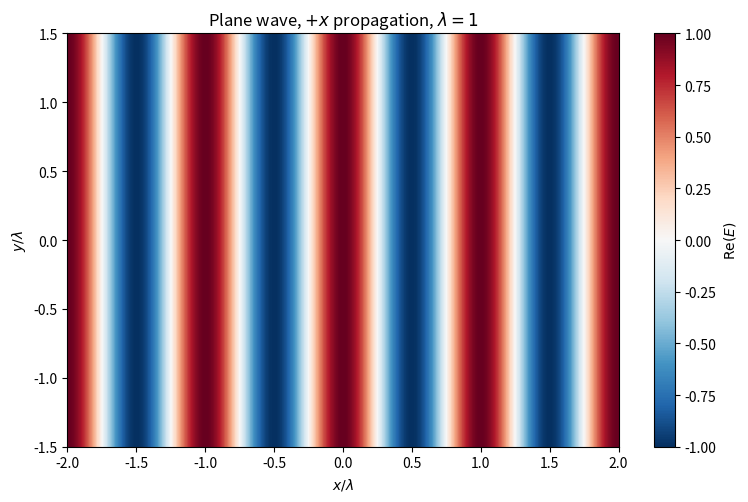

The script that saved this image: (Note: this script raises an exception after producing the figure.)
import matplotlib.pyplot as plt
import numpy as np
import os
from matplotlib.animation import FuncAnimation

wavelength = 1.0
k = 2 * np.pi / wavelength
x = np.linspace(-2, 2, 401)
y = np.linspace(-1.5, 1.5, 301)
X, Y = np.meshgrid(x, y)
phase = k * X
field = np.exp(1j * phase)

fig, ax = plt.subplots(figsize=(8, 5))
im = ax.imshow(field.real, extent=[x.min(), x.max(), y.min(), y.max()],
               origin='lower', cmap='RdBu_r', vmin=-1, vmax=1)
fig.colorbar(im, ax=ax, label=r'$\mathrm{Re}(E)$')
ax.set(xlabel=r'$x/\lambda$', ylabel=r'$y/\lambda$',
       title=r'Plane wave, $+x$ propagation, $\lambda=1$')
fig.tight_layout()
fig.savefig('/tmp/qlf_plane_wave.png', dpi=140)

animation_figure, animation_ax = plt.subplots(figsize=(8, 5))
animated_image = animation_ax.imshow(field.real, extent=[-2, 2, -1.5, 1.5],
                                     origin='lower', cmap='RdBu_r', vmin=-1, vmax=1)
animation_ax.set(xlabel=r'$x/\lambda$', ylabel=r'$y/\lambda$')

def advance(frame):
    animated_image.set_data(np.real(field * np.exp(-1j * 2 * np.pi * frame / 32)))
    return (animated_image,)

wave_animation = FuncAnimation(animation_figure, advance, frames=32,
                               interval=40, blit=True)
if os.environ.get('QLF_EXPORT') == '1':
    wave_animation.save('/tmp/qlf_plane_wave.gif', writer='pillow', fps=25)

# The plot is a 2D slice of a 3D outgoing spherical wave.
source = np.array([-0.4, 0.0])
radius = np.hypot(X - source[0], Y - source[1])
point_wave = np.zeros_like(field)
safe = radius > 0.08
point_wave[safe] = np.exp(1j * k * radius[safe]) / (4 * np.pi * radius[safe])
source_fig, source_axes = plt.subplots(1, 2, figsize=(10, 4))
for ax, values, title in zip(source_axes, (field.real, point_wave.real),
                             ('Incident plane wave', 'Outgoing point wave')):
    ax.imshow(values, extent=[-2, 2, -1.5, 1.5], origin='lower',
              cmap='RdBu_r', vmin=-1, vmax=1)
    ax.set_title(title)
source_axes[1].plot(*source, 'ko', markersize=4)
source_fig.tight_layout()
source_fig.savefig('/tmp/qlf_point_wave.png', dpi=140)

def two_sources(separation, phase_difference):
    waves = []
    for sx, phase_offset in [(-separation / 2, 0), (separation / 2, phase_difference)]:
        distance = np.hypot(X - sx, Y)
        wave = np.zeros_like(field)
        valid = distance > 0.08
        wave[valid] = np.exp(1j * (k * distance[valid] + phase_offset)) / (4 * np.pi * distance[valid])
        waves.append(wave)
    return waves[0] + waves[1]

interference_fig, interference_axes = plt.subplots(2, 2, figsize=(9, 7))
for ax, separation, offset in zip(interference_axes.flat,
                                  (0.5, 0.5, 1.0, 1.0),
                                  (0, np.pi, 0, np.pi)):
    wave = two_sources(separation, offset)
    ax.imshow(wave.real, extent=[-2, 2, -1.5, 1.5], origin='lower',
              cmap='RdBu_r', vmin=-0.4, vmax=0.4)
    ax.plot([-separation / 2, separation / 2], [0, 0], 'ko', markersize=3)
    ax.set_title(rf'$d={separation}\lambda$, $\Delta\phi={offset/np.pi:g}\pi$')
interference_fig.tight_layout()
interference_fig.savefig('/tmp/qlf_two_sources.png', dpi=140)

scattered = 2.0 * point_wave
total = field + scattered
fields_fig, fields_axes = plt.subplots(1, 3, figsize=(12, 3.8))
for ax, values, title in zip(fields_axes,
                             (abs(field) ** 2, abs(scattered) ** 2, abs(total) ** 2),
                             ('Incident intensity', 'Scattered intensity', 'Total intensity')):
    image = ax.imshow(values, extent=[-2, 2, -1.5, 1.5], origin='lower', cmap='magma')
    fields_fig.colorbar(image, ax=ax, shrink=0.8)
    ax.set_title(title)
fields_fig.tight_layout()
fields_fig.savefig('/tmp/qlf_total_intensity.png', dpi=140)
probe = (200, 270)
cross_term = 2 * np.real(field[probe].conjugate() * scattered[probe])
assert np.isclose(abs(total[probe]) ** 2,
                  abs(field[probe]) ** 2 + abs(scattered[probe]) ** 2 + cross_term)
print(f'Interference term at probe: {cross_term:.4f}')

plt.style.use('dark_background')
showcase_fig, showcase_ax = plt.subplots(figsize=(9, 5), facecolor='#081322')
showcase_ax.set_facecolor('#081322')
display = showcase_ax.imshow(total.real, extent=[-2, 2, -1.5, 1.5],
                             origin='lower', cmap='coolwarm', vmin=-1.8, vmax=1.8,
                             interpolation='bilinear')
showcase_ax.plot(*source, 'o', color='#ffc87a', markersize=5)
showcase_ax.set(xlabel=r'$x/\lambda$', ylabel=r'$y/\lambda$',
                title='Plane wave and outgoing scattered wave')
showcase_fig.tight_layout()

def animate_total(frame):
    display.set_data(np.real(total * np.exp(-1j * 2 * np.pi * frame / 48)))
    return (display,)

showcase_animation = FuncAnimation(showcase_fig, animate_total, frames=48,
                                   interval=35, blit=True)
if os.environ.get('QLF_EXPORT') == '1':
    showcase_animation.save('/tmp/qlf_showcase.gif', writer='pillow', fps=28, dpi=140)

def scalar_field(positions, amplitudes, grid_x=X, grid_y=Y):
    result = np.zeros_like(grid_x, dtype=complex)
    for (sx, sy), amplitude in zip(positions, amplitudes):
        distance = np.hypot(grid_x - sx, grid_y - sy)
        valid = distance > 0.08
        result[valid] += amplitude * np.exp(1j * k * distance[valid]) / (4 * np.pi * distance[valid])
    return result

line_fig, line_axes = plt.subplots(1, 2, figsize=(10, 4))
for ax, spacing in zip(line_axes, (0.4, 0.8)):
    line_atoms = np.column_stack([np.zeros(5), (np.arange(5) - 2) * spacing])
    emission = scalar_field(line_atoms, np.ones(5))
    ax.imshow(emission.real, extent=[-2, 2, -1.5, 1.5], origin='lower',
              cmap='coolwarm', vmin=-0.5, vmax=0.5)
    ax.scatter(line_atoms[:, 0], line_atoms[:, 1], c='#ffc87a', s=16)
    ax.set_title(rf'5 emitters, $d={spacing}\lambda$')
line_fig.tight_layout()
line_fig.savefig('/tmp/qlf_line_array.png', dpi=140)

def array_positions(kind, spacing=0.5):
    if kind == 'line':
        return np.column_stack([np.zeros(5), (np.arange(5) - 2) * spacing])
    if kind == 'square':
        xx, yy = np.meshgrid((np.arange(3) - 1) * spacing,
                             (np.arange(3) - 1) * spacing)
        return np.column_stack([xx.ravel(), yy.ravel()])
    if kind == 'circle':
        angle = np.arange(8) * 2 * np.pi / 8
        return np.column_stack([spacing * np.cos(angle), spacing * np.sin(angle)])
    if kind == 'rows':
        xx, yy = np.meshgrid([-spacing / 2, spacing / 2],
                             (np.arange(5) - 2) * spacing)
        return np.column_stack([xx.ravel(), yy.ravel()])
    raise ValueError(kind)

geometry_fig, geometry_axes = plt.subplots(2, 2, figsize=(9, 7))
for ax, kind in zip(geometry_axes.flat, ('line', 'square', 'circle', 'rows')):
    atoms = array_positions(kind)
    wave = scalar_field(atoms, np.ones(len(atoms)))
    ax.imshow(wave.real, extent=[-2, 2, -1.5, 1.5], origin='lower',
              cmap='coolwarm', vmin=-0.6, vmax=0.6)
    ax.scatter(atoms[:, 0], atoms[:, 1], c='#ffc87a', s=14)
    ax.set_title(kind)
geometry_fig.tight_layout()
geometry_fig.savefig('/tmp/qlf_geometries.png', dpi=140)

def scalar_far_field(positions, amplitudes, angles):
    directions = np.column_stack([np.cos(angles), np.sin(angles)])
    phase = np.exp(-1j * k * directions @ positions.T)
    return phase @ np.asarray(amplitudes)

angles = np.linspace(-np.pi, np.pi, 721)
far_fig = plt.figure(figsize=(7, 6))
far_ax = far_fig.add_subplot(projection='polar')
for kind in ('line', 'square', 'circle'):
    atoms = array_positions(kind)
    amplitude = scalar_far_field(atoms, np.ones(len(atoms)), angles)
    far_ax.plot(angles, abs(amplitude) ** 2 / len(atoms) ** 2, label=kind)
far_ax.legend(loc='lower left')
far_fig.tight_layout()
far_fig.savefig('/tmp/qlf_scalar_far_field.png', dpi=150)
assert np.allclose(abs(scalar_far_field(np.zeros((1, 2)), [1], angles)) ** 2, 1)

steering_atoms = array_positions('line', 0.4)
steering_angles = np.linspace(-np.pi / 2, np.pi / 2, 721)
steering_fig, steering_ax = plt.subplots(figsize=(7, 4))
for target_deg in (-30, 0, 30):
    target = np.deg2rad(target_deg)
    prescribed = np.exp(1j * k * steering_atoms[:, 1] * np.sin(target))
    pattern = abs(scalar_far_field(steering_atoms, prescribed, steering_angles)) ** 2
    steering_ax.plot(np.rad2deg(steering_angles), pattern / pattern.max(),
                     label=rf'target ${target_deg}^\circ$')
    observed = np.rad2deg(steering_angles[np.argmax(pattern)])
    assert abs(observed - target_deg) < 0.5
steering_ax.set(xlabel='Forward observation angle (degrees)',
                ylabel='Intensity / peak', title='Prescribed emitter phases')
steering_ax.legend()
steering_fig.tight_layout()
steering_fig.savefig('/tmp/qlf_prescribed_steering.png', dpi=150)

moving_fig, moving_ax = plt.subplots(figsize=(7, 4))
moving_line, = moving_ax.plot([], [], color='#5eead4')
moving_ax.set(xlim=(-90, 90), ylim=(0, 1.05),
              xlabel='Observation angle (degrees)', ylabel='Intensity / peak')
def move_beam(frame):
    target = np.deg2rad(-35 + 70 * frame / 39)
    prescribed = np.exp(1j * k * steering_atoms[:, 1] * np.sin(target))
    pattern = abs(scalar_far_field(steering_atoms, prescribed, steering_angles)) ** 2
    moving_line.set_data(np.rad2deg(steering_angles), pattern / pattern.max())
    return (moving_line,)
moving_animation = FuncAnimation(moving_fig, move_beam, frames=40, blit=True)
if os.environ.get('QLF_EXPORT') == '1':
    moving_animation.save('/tmp/qlf_prescribed_steering.gif', writer='pillow', fps=20)

def polarizability(detuning, gamma_rad=1.0, gamma_total=1.0):
    # epsilon_0 = 1, length in wavelengths, rates in radiative linewidths.
    return -(6 * np.pi / k ** 3) * (gamma_rad / 2) / (detuning + 1j * gamma_total / 2)

detunings = np.linspace(-3, 3, 601)
alpha_values = polarizability(detunings)
response_fig, response_axes = plt.subplots(1, 2, figsize=(9, 3.5))
response_axes[0].plot(detunings, abs(alpha_values) ** 2)
response_axes[0].set(xlabel=r'$\Delta/\Gamma$', ylabel=r'$|\alpha|^2$')
response_axes[1].plot(detunings, np.angle(alpha_values))
response_axes[1].set(xlabel=r'$\Delta/\Gamma$', ylabel=r'$\arg\alpha$ (rad)')
response_fig.tight_layout()
response_fig.savefig('/tmp/qlf_polarizability.png', dpi=150)
assert np.isclose(polarizability(0).imag, 6 * np.pi / k ** 3)
assert np.isclose(abs(polarizability(0.5)) ** 2,
                  abs(polarizability(0)) ** 2 / 2)
assert np.isclose((1 / polarizability(0)).imag, -k ** 3 / (6 * np.pi))

atomic_line = array_positions('line', 0.55)
incident_at_atoms = np.exp(1j * k * atomic_line[:, 0])
independent_dipoles = polarizability(0.4) * incident_at_atoms
independent_scattered = scalar_field(atomic_line, k ** 2 * independent_dipoles)
independent_far = scalar_far_field(atomic_line, k ** 2 * independent_dipoles,
                                   steering_angles)
independent_fig, independent_axes = plt.subplots(1, 2, figsize=(10, 4))
independent_axes[0].imshow(abs(field + independent_scattered) ** 2,
                           extent=[-2, 2, -1.5, 1.5], origin='lower', cmap='magma',
                           vmin=0, vmax=6)
independent_axes[0].scatter(atomic_line[:, 0], atomic_line[:, 1],
                            c='#5eead4', s=15)
independent_axes[0].set_title('Independent atomic response')
independent_axes[1].plot(np.rad2deg(steering_angles), abs(independent_far) ** 2)
independent_axes[1].set(xlabel='Observation angle (degrees)',
                         ylabel='Scalar far-field intensity')
independent_fig.tight_layout()
independent_fig.savefig('/tmp/qlf_independent_atoms.png', dpi=150)

def scalar_coupling_matrix(positions):
    displacement = positions[:, None, :] - positions[None, :, :]
    distance = np.linalg.norm(displacement, axis=-1)
    matrix = np.zeros(distance.shape, dtype=complex)
    mask = ~np.eye(len(positions), dtype=bool)
    matrix[mask] = k ** 2 * np.exp(1j * k * distance[mask]) / (4 * np.pi * distance[mask])
    return matrix

def solve_scalar(positions, detuning):
    alpha = np.broadcast_to(polarizability(detuning), len(positions))
    incident = np.exp(1j * k * positions[:, 0])
    matrix = np.eye(len(positions)) - alpha[:, None] * scalar_coupling_matrix(positions)
    dipoles = np.linalg.solve(matrix, alpha * incident)
    return dipoles, matrix

cooperative_dipoles, scalar_matrix = solve_scalar(atomic_line, 0.4)
assert np.linalg.norm(scalar_matrix @ cooperative_dipoles
                      - polarizability(0.4) * incident_at_atoms) < 1e-12
cooperative_far = scalar_far_field(atomic_line, k ** 2 * cooperative_dipoles,
                                   steering_angles)
coupling_fig, coupling_ax = plt.subplots(figsize=(7, 4))
coupling_ax.plot(np.rad2deg(steering_angles), abs(independent_far) ** 2,
                 label='Independent')
coupling_ax.plot(np.rad2deg(steering_angles), abs(cooperative_far) ** 2,
                 label='Coupled')
coupling_ax.set(xlabel='Observation angle (degrees)', ylabel='Scalar intensity')
coupling_ax.legend()
coupling_fig.tight_layout()
coupling_fig.savefig('/tmp/qlf_scalar_coupling.png', dpi=150)

spectrum_detunings = np.linspace(-2, 2, 161)
independent_spectrum = []
cooperative_spectrum = []
for detuning in spectrum_detunings:
    independent = polarizability(detuning) * incident_at_atoms
    cooperative, _ = solve_scalar(atomic_line, detuning)
    independent_spectrum.append(np.trapezoid(
        abs(scalar_far_field(atomic_line, independent, steering_angles)) ** 2,
        steering_angles))
    cooperative_spectrum.append(np.trapezoid(
        abs(scalar_far_field(atomic_line, cooperative, steering_angles)) ** 2,
        steering_angles))
spectrum_fig, spectrum_ax = plt.subplots(figsize=(7, 4))
spectrum_ax.plot(spectrum_detunings, independent_spectrum, label='Independent')
spectrum_ax.plot(spectrum_detunings, cooperative_spectrum, label='Cooperative')
spectrum_ax.set(xlabel=r'$\Delta/\Gamma$', ylabel='Angle-integrated scalar response')
spectrum_ax.legend()
spectrum_fig.tight_layout()
spectrum_fig.savefig('/tmp/qlf_scalar_spectrum.png', dpi=150)
print('Scalar spectral peaks:',
      spectrum_detunings[np.argmax(independent_spectrum)],
      spectrum_detunings[np.argmax(cooperative_spectrum)])

spacing_fig, spacing_axes = plt.subplots(1, 2, figsize=(10, 4))
for spacing in (0.35, 0.55, 0.8):
    positions = array_positions('line', spacing)
    dipoles, _ = solve_scalar(positions, 0.4)
    pattern = abs(scalar_far_field(positions, dipoles, steering_angles)) ** 2
    spacing_axes[0].plot(np.rad2deg(steering_angles), pattern,
                         label=rf'$d={spacing}\lambda$')
    scan = []
    for detuning in spectrum_detunings:
        trial, _ = solve_scalar(positions, detuning)
        scan.append(np.trapezoid(abs(scalar_far_field(positions, trial,
                                steering_angles)) ** 2, steering_angles))
    spacing_axes[1].plot(spectrum_detunings, scan, label=rf'$d={spacing}\lambda$')
spacing_axes[0].set(xlabel='Observation angle (degrees)', ylabel='Intensity')
spacing_axes[1].set(xlabel=r'$\Delta/\Gamma$', ylabel='Integrated response')
for ax in spacing_axes:
    ax.legend()
spacing_fig.tight_layout()
spacing_fig.savefig('/tmp/qlf_spacing.png', dpi=150)

from scipy.linalg import lstsq

check_positions = array_positions('square', 0.55)
check_dipoles, check_matrix = solve_scalar(check_positions, 0.25)
check_rhs = polarizability(0.25) * np.exp(1j * k * check_positions[:, 0])
least_squares, _, _, _ = lstsq(check_matrix, check_rhs)
relative_residual = np.linalg.norm(check_matrix @ check_dipoles - check_rhs) / np.linalg.norm(check_rhs)
condition_number = np.linalg.cond(check_matrix)
assert relative_residual < 1e-12
assert np.allclose(check_dipoles, least_squares, rtol=1e-11, atol=1e-12)
single_dipole, single_matrix = solve_scalar(np.array([[0.0, 0.0]]), 0.25)
assert np.isclose(single_dipole[0], polarizability(0.25))
assert np.array_equal(single_matrix, np.eye(1))
assert np.allclose(np.linalg.solve(np.eye(len(check_rhs)), check_rhs), check_rhs)
print(f'Scalar solver residual={relative_residual:.2e}, condition={condition_number:.2f}')

def green_tensor(displacement):
    displacement = np.asarray(displacement, dtype=float)
    radius = np.linalg.norm(displacement, axis=-1)
    if np.any(radius == 0):
        raise ValueError('Green tensor is undefined at the source')
    direction = displacement / radius[..., None]
    kr = k * radius
    identity = np.eye(3)
    radial = direction[..., :, None] * direction[..., None, :]
    transverse_coefficient = np.asarray(1 + 1j / kr - 1 / kr ** 2)
    radial_coefficient = np.asarray(-1 - 3j / kr + 3 / kr ** 2)
    return np.asarray(np.exp(1j * kr) / (4 * np.pi * radius))[..., None, None] * (
        transverse_coefficient[..., None, None] * identity
        + radial_coefficient[..., None, None] * radial)

def dipole_field(displacement, dipole):
    return k ** 2 * np.einsum('...ab,b->...a', green_tensor(displacement), dipole)

polar_angles = np.linspace(0, np.pi, 361)
directions_3d = np.column_stack([np.sin(polar_angles),
                                  np.zeros_like(polar_angles), np.cos(polar_angles)])
z_polarized = np.array([0.0, 0.0, 1.0])
transverse = z_polarized - directions_3d * (directions_3d @ z_polarized)[:, None]
vector_pattern = np.sum(abs(transverse) ** 2, axis=1)
assert np.allclose(vector_pattern, np.sin(polar_angles) ** 2)
assert vector_pattern[0] < 1e-12 and np.isclose(vector_pattern[180], 1)
vector_fig, vector_ax = plt.subplots(figsize=(6, 4))
vector_ax.plot(np.rad2deg(polar_angles), vector_pattern, label='Vector dipole')
vector_ax.plot(np.rad2deg(polar_angles), np.ones_like(polar_angles), '--',
               label='Scalar emitter')
vector_ax.set(xlabel='Angle from dipole axis (degrees)', ylabel='Far-field intensity / peak')
vector_ax.legend()
vector_fig.tight_layout()
vector_fig.savefig('/tmp/qlf_vector_dipole.png', dpi=150)

def to_3d(positions):
    return np.column_stack([positions, np.zeros(len(positions))])

def solve_vector(positions, detuning, coupling=True):
    # Fixed z-oriented transition: solve only the projected z component.
    positions = np.asarray(positions, dtype=float)
    alpha = np.broadcast_to(polarizability(detuning), len(positions))
    incoming = np.exp(1j * k * positions[:, 0])
    matrix = np.eye(len(positions), dtype=complex)
    if coupling:
        for i in range(len(positions)):
            for j in range(len(positions)):
                if i != j:
                    matrix[i, j] -= alpha[i] * k ** 2 * green_tensor(positions[i] - positions[j])[2, 2]
    dipoles = np.linalg.solve(matrix, alpha * incoming)
    residual = np.linalg.norm(matrix @ dipoles - alpha * incoming) / np.linalg.norm(alpha * incoming)
    return dipoles, residual, np.linalg.cond(matrix)

def vector_scattered_field(points, positions, dipoles, exclusion=0.08):
    result = np.zeros(points.shape, dtype=complex)
    valid = np.ones(points.shape[:-1], dtype=bool)
    for atom, amplitude in zip(positions, dipoles):
        displacement = points - atom
        radius = np.linalg.norm(displacement, axis=-1)
        valid &= radius > exclusion
        safe_displacement = displacement.copy()
        safe_displacement[radius <= exclusion] = [exclusion, 0, 0]
        result += k ** 2 * np.einsum('...ab,b->...a', green_tensor(safe_displacement),
                                     np.array([0, 0, amplitude]))
    result[~valid] = np.nan
    return result

def vector_far_field(positions, dipoles, directions):
    moments = np.column_stack([np.zeros(len(dipoles)), np.zeros(len(dipoles)), dipoles])
    phases = np.exp(-1j * k * directions @ positions.T)
    summed = phases @ moments
    return summed - directions * np.sum(directions * summed, axis=-1)[:, None]

vector_atoms = to_3d(array_positions('square', 0.55))
vector_dipoles, vector_residual, vector_condition = solve_vector(vector_atoms, 0.2)
assert vector_residual < 1e-12
view_x, view_y = np.meshgrid(np.linspace(-2, 2, 241), np.linspace(-1.5, 1.5, 181))
view_points = np.stack([view_x, view_y, np.zeros_like(view_x)], axis=-1)
vector_scattered = vector_scattered_field(view_points, vector_atoms, vector_dipoles)
vector_total_z = np.exp(1j * k * view_x) + vector_scattered[..., 2]
forward_directions = np.column_stack([np.cos(steering_angles),
                                      np.sin(steering_angles), np.zeros_like(steering_angles)])
vector_angular = np.sum(abs(vector_far_field(vector_atoms, vector_dipoles,
                                             forward_directions)) ** 2, axis=1)
vector_gate_fig, vector_gate_axes = plt.subplots(1, 2, figsize=(11, 4))
vector_gate_axes[0].imshow(np.real(vector_total_z), extent=[-2, 2, -1.5, 1.5],
                           origin='lower', cmap='coolwarm', vmin=-2, vmax=2)
vector_gate_axes[0].scatter(vector_atoms[:, 0], vector_atoms[:, 1], c='#ffc87a', s=15)
vector_gate_axes[0].set_title(r'$\mathrm{Re}(E_z)$, coupled vector dipoles')
vector_gate_axes[1].plot(np.rad2deg(steering_angles), vector_angular)
vector_gate_axes[1].set(xlabel='Forward angle (degrees)', ylabel='Transverse far-field intensity')
vector_gate_fig.tight_layout()
vector_gate_fig.savefig('/tmp/qlf_vector_coupled.png', dpi=150)
print(f'Vector solver residual={vector_residual:.2e}, condition={vector_condition:.2f}')

def plot_dipoles(ax, positions, dipoles, mode='phase'):
    values = np.angle(dipoles) if mode == 'phase' else abs(dipoles)
    colors = 'twilight' if mode == 'phase' else 'viridis'
    limits = (-np.pi, np.pi) if mode == 'phase' else (0, max(values) * 1.05)
    return ax.scatter(positions[:, 0], positions[:, 1], c=values, s=170,
                      cmap=colors, vmin=limits[0], vmax=limits[1], edgecolors='white')

phase_fig, phase_axes = plt.subplots(2, 2, figsize=(8, 7))
for row, detuning in enumerate((-0.6, 0.6)):
    moments, _, _ = solve_vector(vector_atoms, detuning)
    for col, mode in enumerate(('amplitude', 'phase')):
        image = plot_dipoles(phase_axes[row, col], vector_atoms, moments, mode)
        phase_axes[row, col].set(xlim=(-1, 1), ylim=(-1, 1), aspect='equal',
                                 title=rf'$\Delta={detuning}\Gamma$, {mode}')
        phase_fig.colorbar(image, ax=phase_axes[row, col], shrink=0.75)
phase_fig.tight_layout()
phase_fig.savefig('/tmp/qlf_dipole_maps.png', dpi=150)
